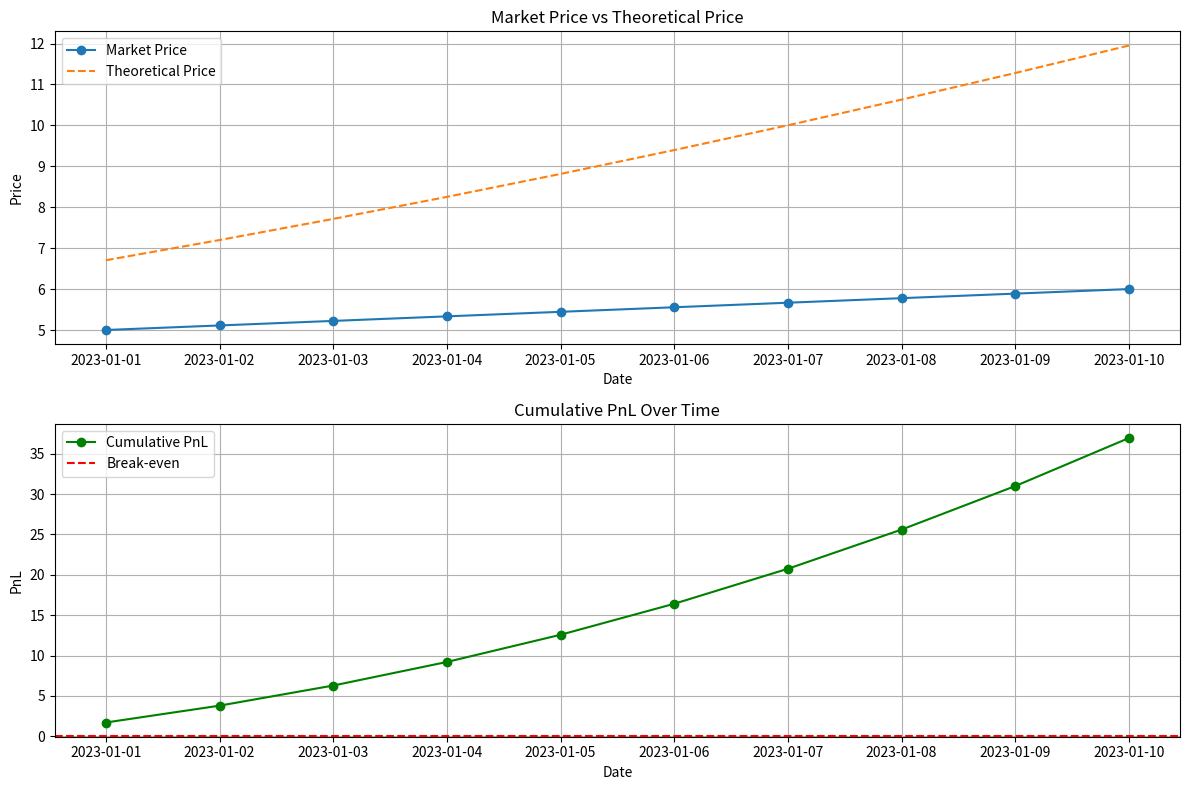

This figure's Python source:
import pandas as pd
import numpy as np
import matplotlib.pyplot as plt
from scipy.stats import norm

# Black-Scholes Pricing Formula
def black_scholes(S, K, T, r, sigma, option_type="call"):
    d1 = (np.log(S / K) + (r + 0.5 * sigma**2) * T) / (sigma * np.sqrt(T))
    d2 = d1 - sigma * np.sqrt(T)
    
    if option_type == "call":
        return S * norm.cdf(d1) - K * np.exp(-r * T) * norm.cdf(d2)
    elif option_type == "put":
        return K * np.exp(-r * T) * norm.cdf(-d2) - S * norm.cdf(-d1)
    else:
        raise ValueError("Invalid option_type. Use 'call' or 'put'.")

# Example Historical Data
historical_data = pd.DataFrame({
    'date': pd.date_range(start='2023-01-01', periods=10, freq='D'),
    'S': np.linspace(100, 110, 10),  # Underlying prices
    'K': 105,  # Strike price
    'T': np.linspace(1, 0.9, 10),  # Time to expiry in years
    'r': 0.02,  # Risk-free rate
    'sigma': 0.2,  # Volatility
    'market_price': np.linspace(5, 6, 10),  # Option market prices
})

# Backtest parameters
option_type = "call"
strategy_threshold = 0.5  # Minimum mispricing to trigger a trade

# Simulate backtest
pnl = []
signals = []  # Record signals for visualization
cumulative_pnl = 0

for _, row in historical_data.iterrows():
    theoretical_price = black_scholes(row['S'], row['K'], row['T'], row['r'], row['sigma'], option_type)
    mispricing = row['market_price'] - theoretical_price

    # Simple trading logic
    if mispricing > strategy_threshold:
        signals.append("Sell")
        cumulative_pnl += mispricing  # Assume instant execution
    elif mispricing < -strategy_threshold:
        signals.append("Buy")
        cumulative_pnl -= mispricing  # Assume instant execution
    else:
        signals.append("Hold")

    pnl.append(cumulative_pnl)

# Add signals and PnL to the dataframe
historical_data['signals'] = signals
historical_data['pnl'] = pnl

# Plotting
plt.figure(figsize=(12, 8))

# Price Comparison
plt.subplot(2, 1, 1)
plt.plot(historical_data['date'], historical_data['market_price'], label="Market Price", marker="o")
plt.plot(historical_data['date'], 
         [black_scholes(row['S'], row['K'], row['T'], row['r'], row['sigma'], option_type) for _, row in historical_data.iterrows()], 
         label="Theoretical Price", linestyle="--")
plt.title("Market Price vs Theoretical Price")
plt.xlabel("Date")
plt.ylabel("Price")
plt.legend()
plt.grid()

# PnL Over Time
plt.subplot(2, 1, 2)
plt.plot(historical_data['date'], historical_data['pnl'], label="Cumulative PnL", color="green", marker="o")
plt.title("Cumulative PnL Over Time")
plt.xlabel("Date")
plt.ylabel("PnL")
plt.axhline(0, color='red', linestyle='--', label="Break-even")
plt.legend()
plt.grid()

plt.tight_layout()
plt.show()
